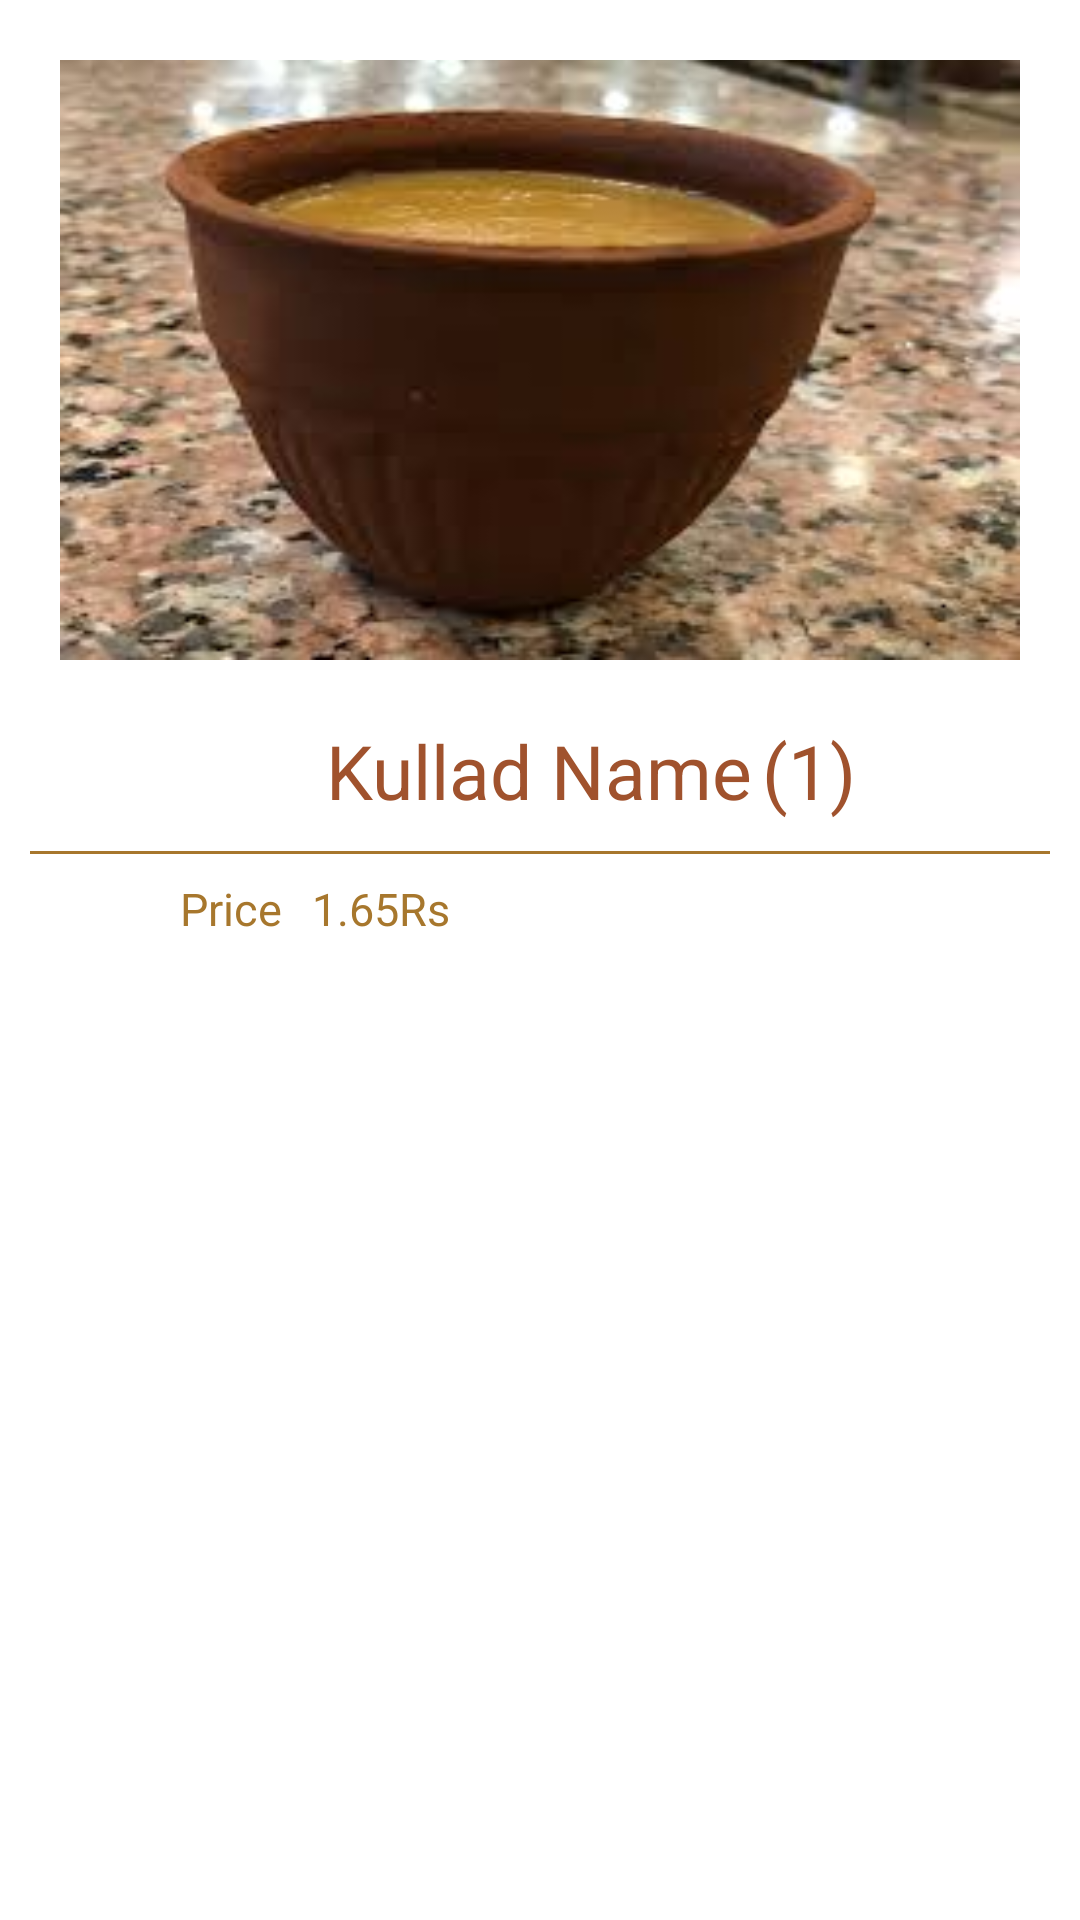

Layout XML and referenced resources for this Android screen:
<!-- AndroidManifest.xml: application theme Theme.IndianKullad -->
<!-- res/layout/activity_item__info.xml -->
<?xml version="1.0" encoding="utf-8"?>
<RelativeLayout xmlns:android="http://schemas.android.com/apk/res/android"
    xmlns:app="http://schemas.android.com/apk/res-auto"
    xmlns:tools="http://schemas.android.com/tools"
    android:layout_width="match_parent"
    android:layout_height="match_parent"
    tools:context=".Item_Info">

    <ImageView
        android:layout_width="match_parent"
        android:layout_height="200dp"
        android:src="@drawable/kullad2"
        android:scaleType="fitXY"
        android:layout_marginHorizontal="20dp"
        android:id="@+id/kullad_img"
        android:layout_marginTop="20dp"></ImageView>

    <TextView
        android:layout_width="wrap_content"
        android:layout_height="wrap_content"
        android:text="Kullad Name"
        android:layout_below="@+id/kullad_img"
        android:id="@+id/kullad_name"
        android:textSize="25dp"
        android:textColor="@color/sienna"
        android:layout_centerHorizontal="true"
        android:layout_marginTop="20dp"/>

    <TextView
        android:layout_width="wrap_content"
        android:layout_height="wrap_content"
        android:text="(1)"
        android:layout_below="@+id/kullad_img"
        android:layout_marginHorizontal="3dp"
        android:id="@+id/kullad_code"
        android:layout_toRightOf="@+id/kullad_name"
        android:textSize="25dp"
        android:textColor="@color/sienna"
        android:layout_centerHorizontal="true"
        android:layout_marginTop="20dp"/>

    <View
        android:layout_width="match_parent"
        android:layout_height="1dp"
        android:layout_below="@+id/kullad_name"
        android:id="@+id/view"
        android:layout_marginHorizontal="@dimen/margin_10dp"
        android:background="@color/purple_200"
        android:layout_marginTop="10dp"
        />


    <TextView
        android:id="@+id/price"
        android:layout_width="wrap_content"
        android:layout_height="wrap_content"
        android:layout_below="@+id/view"
        android:layout_marginLeft="60dp"
        android:layout_marginTop="8dp"
        android:text="Price"
        android:textColor="@color/black"
        android:textSize="15dp"></TextView>

    <TextView
        android:id="@+id/price2"
        android:layout_width="wrap_content"
        android:layout_height="wrap_content"
        android:layout_below="@+id/view"
        android:layout_marginTop="8dp"
        android:layout_marginHorizontal="@dimen/margin_10dp"
        android:layout_toRightOf="@+id/price"
        android:text="1.65Rs"
        android:textColor="@color/black"
        android:textSize="15dp"></TextView>


</RelativeLayout>
<!-- resources referenced by this layout -->
<resources>
  <color name="black">#a7772d</color>
  <color name="purple_200">#a7772d</color>
  <color name="sienna">#a0522d</color>
  <dimen name="margin_10dp">10dp</dimen>
  <!-- drawable kullad2: jpg bitmap (drawable, 8825 bytes) -->
  <style name="Theme.IndianKullad" parent="Theme.MaterialComponents.DayNight.NoActionBar">
          
          <item name="colorPrimary">@color/purple_500</item>
          <item name="colorPrimaryVariant">@color/purple_700</item>
          <item name="colorOnPrimary">@color/white</item>
          
          <item name="colorSecondary">@color/teal_200</item>
          <item name="colorSecondaryVariant">@color/teal_700</item>
          <item name="colorOnSecondary">@color/black</item>
          
          <item name="android:statusBarColor" tools:targetApi="l">?attr/colorPrimaryVariant</item>
          
      </style>
  <color name="purple_500">#a7772d</color>
  <color name="purple_700">#a7772d</color>
  <color name="white">#FFFFFFFF</color>
  <color name="teal_200">#FF03DAC5</color>
  <color name="teal_700">#FF018786</color>
</resources>
